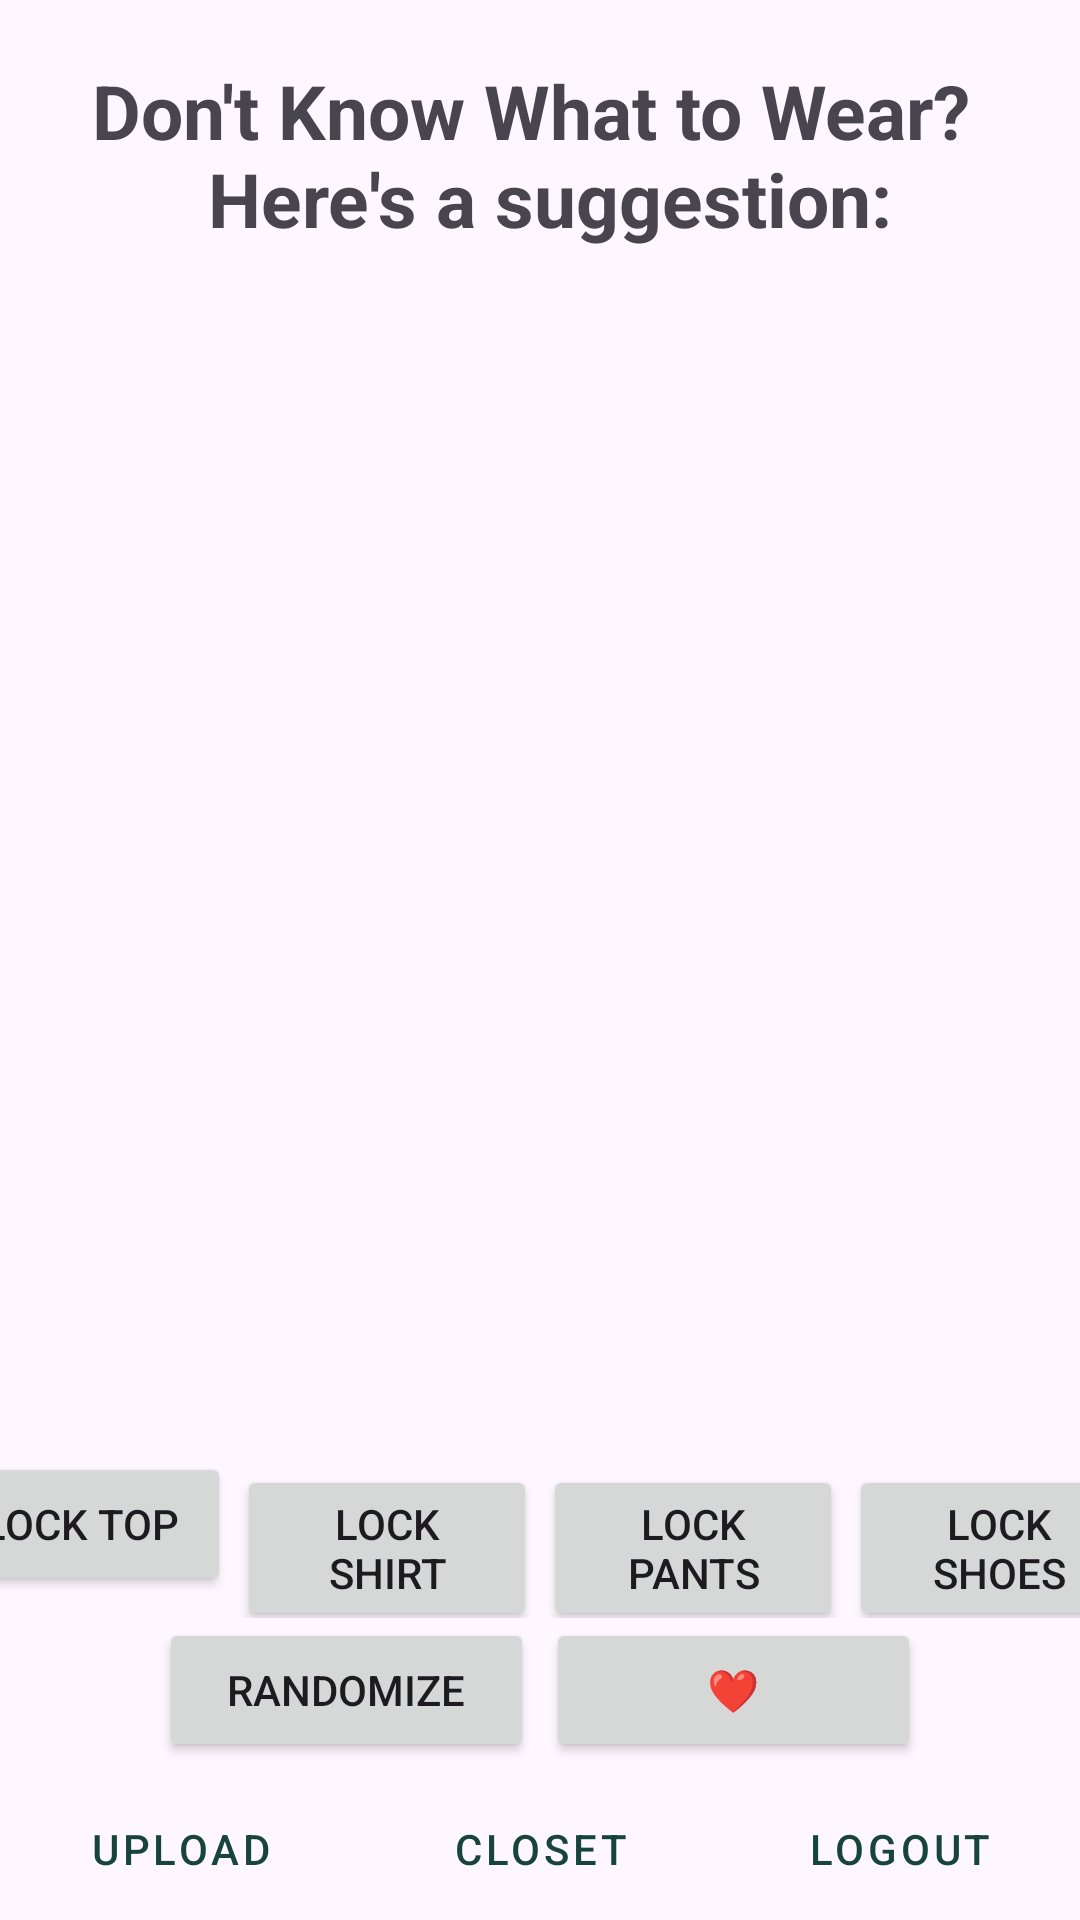

Layout XML and referenced resources for this Android screen:
<!-- AndroidManifest.xml: application theme Theme.Project -->
<!-- res/layout/activity_random.xml -->
<?xml version="1.0" encoding="utf-8"?>
<LinearLayout xmlns:android="http://schemas.android.com/apk/res/android"
    xmlns:tools="http://schemas.android.com/tools"
    android:layout_width="match_parent"
    android:layout_height="match_parent"
    android:orientation="vertical"
    tools:context=".RandomActivity" >

    <TextView
        android:id="@+id/random_welcome"
        android:layout_width="match_parent"
        android:layout_height="wrap_content"
        android:layout_marginTop="20dp"
        android:layout_marginBottom="20dp"
        android:gravity="center|top"
        android:text="@string/random_welcome"
        android:textSize="25sp"
        android:textStyle="bold" />

    <ImageView
        android:id="@+id/random_top_image"
        android:layout_width="match_parent"
        android:layout_height="match_parent"
        android:layout_marginBottom="10dp"
        android:layout_weight="0.2"
        android:contentDescription="@string/top_image_description" />

    <ImageView
        android:id="@+id/random_shirt_image"
        android:layout_width="match_parent"
        android:layout_height="match_parent"
        android:layout_marginBottom="10dp"
        android:layout_weight="0.2"
        android:contentDescription="@string/shirt_image_description" />

    <ImageView
        android:id="@+id/random_pants_image"
        android:layout_width="match_parent"
        android:layout_height="match_parent"
        android:layout_marginBottom="10dp"
        android:layout_weight="0.2"
        android:contentDescription="@string/pants_image_description" />

    <ImageView
        android:id="@+id/random_shoes_image"
        android:layout_width="match_parent"
        android:layout_height="match_parent"
        android:layout_marginBottom="10dp"
        android:layout_weight="0.2"
        android:contentDescription="@string/shoes_image_description" />

    <LinearLayout
        android:layout_width="match_parent"
        android:layout_height="wrap_content"
        android:orientation="horizontal"
        android:gravity="center_horizontal">

        <Button
            android:id="@+id/lock_top_button"
            android:layout_width="100dp"
            android:layout_height="wrap_content"
            android:layout_marginEnd="2dp"
            android:layout_marginStart="2dp"
            android:text="@string/lock_top_button"
            tools:ignore="ButtonStyle" />

        <Button
            android:id="@+id/lock_shirt_button"
            android:layout_width="100dp"
            android:layout_height="wrap_content"
            android:layout_marginEnd="2dp"
            android:text="@string/lock_shirt_button"
            tools:ignore="ButtonStyle" />

        <Button
            android:id="@+id/lock_pants_button"
            android:layout_width="100dp"
            android:layout_height="wrap_content"
            android:layout_marginEnd="2dp"
            android:text="@string/lock_pants_button"
            tools:ignore="ButtonStyle" />

        <Button
            android:id="@+id/lock_shoes_button"
            android:layout_width="100dp"
            android:layout_height="wrap_content"
            android:layout_marginEnd="2dp"
            android:text="@string/lock_shoes_button"
            tools:ignore="ButtonStyle" />
    </LinearLayout>

    
    <LinearLayout
        android:layout_width="match_parent"
        android:layout_height="wrap_content"
        android:orientation="vertical"
        android:gravity="center_horizontal">

        <LinearLayout
            android:layout_width="match_parent"
            android:layout_height="wrap_content"
            android:orientation="horizontal"
            android:gravity="center_horizontal">

            <Button
                android:id="@+id/randomize_button"
                android:layout_width="125dp"
                android:layout_height="wrap_content"
                android:layout_marginEnd="2dp"
                android:layout_marginBottom="5dp"
                android:text="@string/random_button"
                tools:ignore="ButtonStyle" />

            <Button
                android:id="@+id/save_button"
                android:layout_width="125dp"
                android:layout_height="wrap_content"
                android:layout_marginStart="2dp"
                android:layout_marginBottom="5dp"
                android:text="@string/save_button"
                tools:ignore="ButtonStyle" />
        </LinearLayout>

        <LinearLayout
            android:layout_width="match_parent"
            android:layout_height="wrap_content"
            android:orientation="horizontal"
            android:gravity="center_horizontal">

            <Button
                android:id="@+id/upload_button"
                android:layout_width="0dp"
                android:layout_height="match_parent"
                android:layout_weight="1"
                android:radius="0dp"
                android:text="@string/upload_button"
                tools:ignore="ButtonStyle"
                style="@style/Widget.MaterialComponents.Button.TextButton"/>

            <Button
                android:id="@+id/closet_button"
                android:layout_width="0dp"
                android:layout_height="match_parent"
                android:layout_weight="1"
                android:radius="0dp"
                android:text="@string/closet_button"
                tools:ignore="ButtonStyle"
                style="@style/Widget.MaterialComponents.Button.TextButton"/>

            <Button
                android:id="@+id/logout_button"
                android:layout_width="0dp"
                android:layout_height="match_parent"
                android:layout_weight="1"
                android:radius="0dp"
                android:text="@string/logout_button"
                tools:ignore="ButtonStyle"
                style="@style/Widget.MaterialComponents.Button.TextButton"/>
        </LinearLayout>
    </LinearLayout>
</LinearLayout>
<!-- resources referenced by this layout -->
<resources>
  <string name="closet_button">Closet</string>
  <string name="lock_pants_button">Lock Pants</string>
  <string name="lock_shirt_button">Lock Shirt</string>
  <string name="lock_shoes_button">Lock Shoes</string>
  <string name="lock_top_button">Lock Top</string>
  <string name="logout_button">Logout</string>
  <string name="pants_image_description">Image of pants from the wardrobe</string>
  <string name="random_button">Randomize</string>
  <string name="random_welcome">Don\'t Know What to Wear? \n Here\'s a suggestion:</string>
  <string name="save_button">\u2764</string>
  <string name="shirt_image_description">Image of a shirt from the wardrobe</string>
  <string name="shoes_image_description">Image of shoes from the wardrobe</string>
  <string name="top_image_description">Image of a top from the wardrobe</string>
  <string name="upload_button">Upload</string>
  <style name="Theme.Project" parent="Base.Theme.Project" />
  <style name="Base.Theme.Project" parent="Theme.Material3.DayNight.NoActionBar">
          
          
          <item name="colorPrimary">#18453B</item>
      </style>
</resources>
